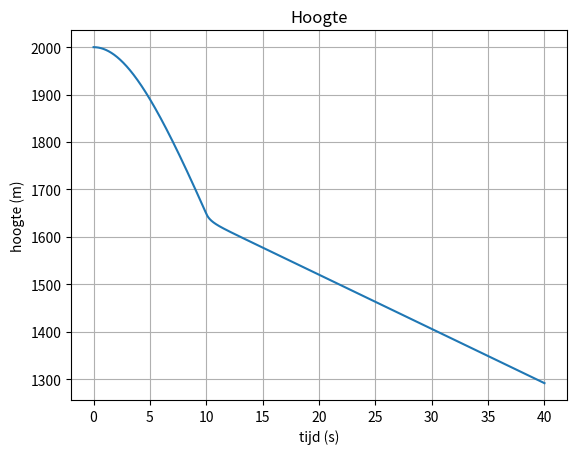
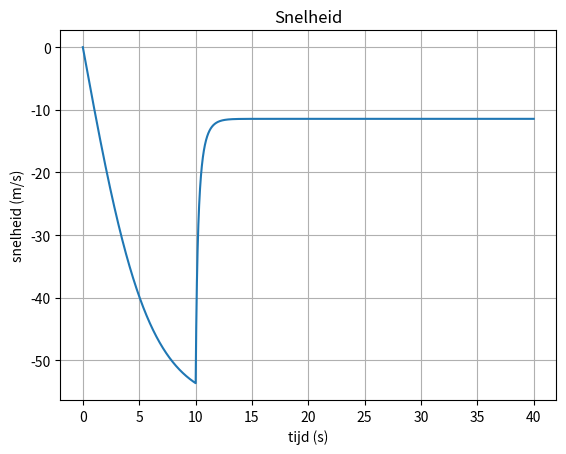

Reproduce these figures in Python, in order.
g = 9.81           # Valversnelling 
m = 100            # massa

h_start = 2000     # Starthoogte
h_parachute = 500  # Hoogte openen parachute
v_start = 0        # Beginsnelheid

t_start = 0        # Begintijd (t 0)
t_eind = 40        # Eindtijd (t eind)
t_parachute = 10   # tijd waarop de parachute open gaat
dt = 0.01          # Stapgroote voor de tijd in seconden. (0.1 is 100 miliseconden)

k_los = 0.3        
k_parachute = 7.5

import matplotlib.pyplot as plt
import numpy as np
%matplotlib inline

t_list = []
h_list = []
v_list = []

t = t_start
h = h_start
v = v_start

h_list.append([t_start, h_start])
v_list.append([t_start, v_start])

while t < t_eind and h>0:                   # Voer wat hierna komt uit todat t == t eind of de hoogte nul is
    if h > h_parachute and t < t_parachute: # bepaal de wrijving aan the hand van de hoogte
        k = k_los                           # parachute nog gesloten
    else:                    
        k = k_parachute                     # parachute open

    Fz = - m * g             # zwaartekracht
    Fw = k * v * v           # wrijvingskracht
    F_res = Fz + Fw          # resultante kracht
    a = F_res / m            # versnelling

    h = h + v * dt           # Hoogte
    v = v + a * dt           # Snelheid    # Data toevoegen voor grafiek 
    t = t + dt               # tijd

    h_list.append([t, h])    # Data toevoegen voor grafiek 
    v_list.append([t, v])

plt.figure("Hoogte")
plt.plot(*np.transpose(h_list))
plt.xlabel('tijd (s)')
plt.ylabel('hoogte (m)')
plt.title('Hoogte')
plt.grid(True)
plt.show()

plt.figure("Snelheid")
plt.plot(*np.transpose(v_list))
plt.xlabel('tijd (s)')
plt.ylabel('snelheid (m/s)')
plt.title('Snelheid')
plt.grid(True)
plt.show()